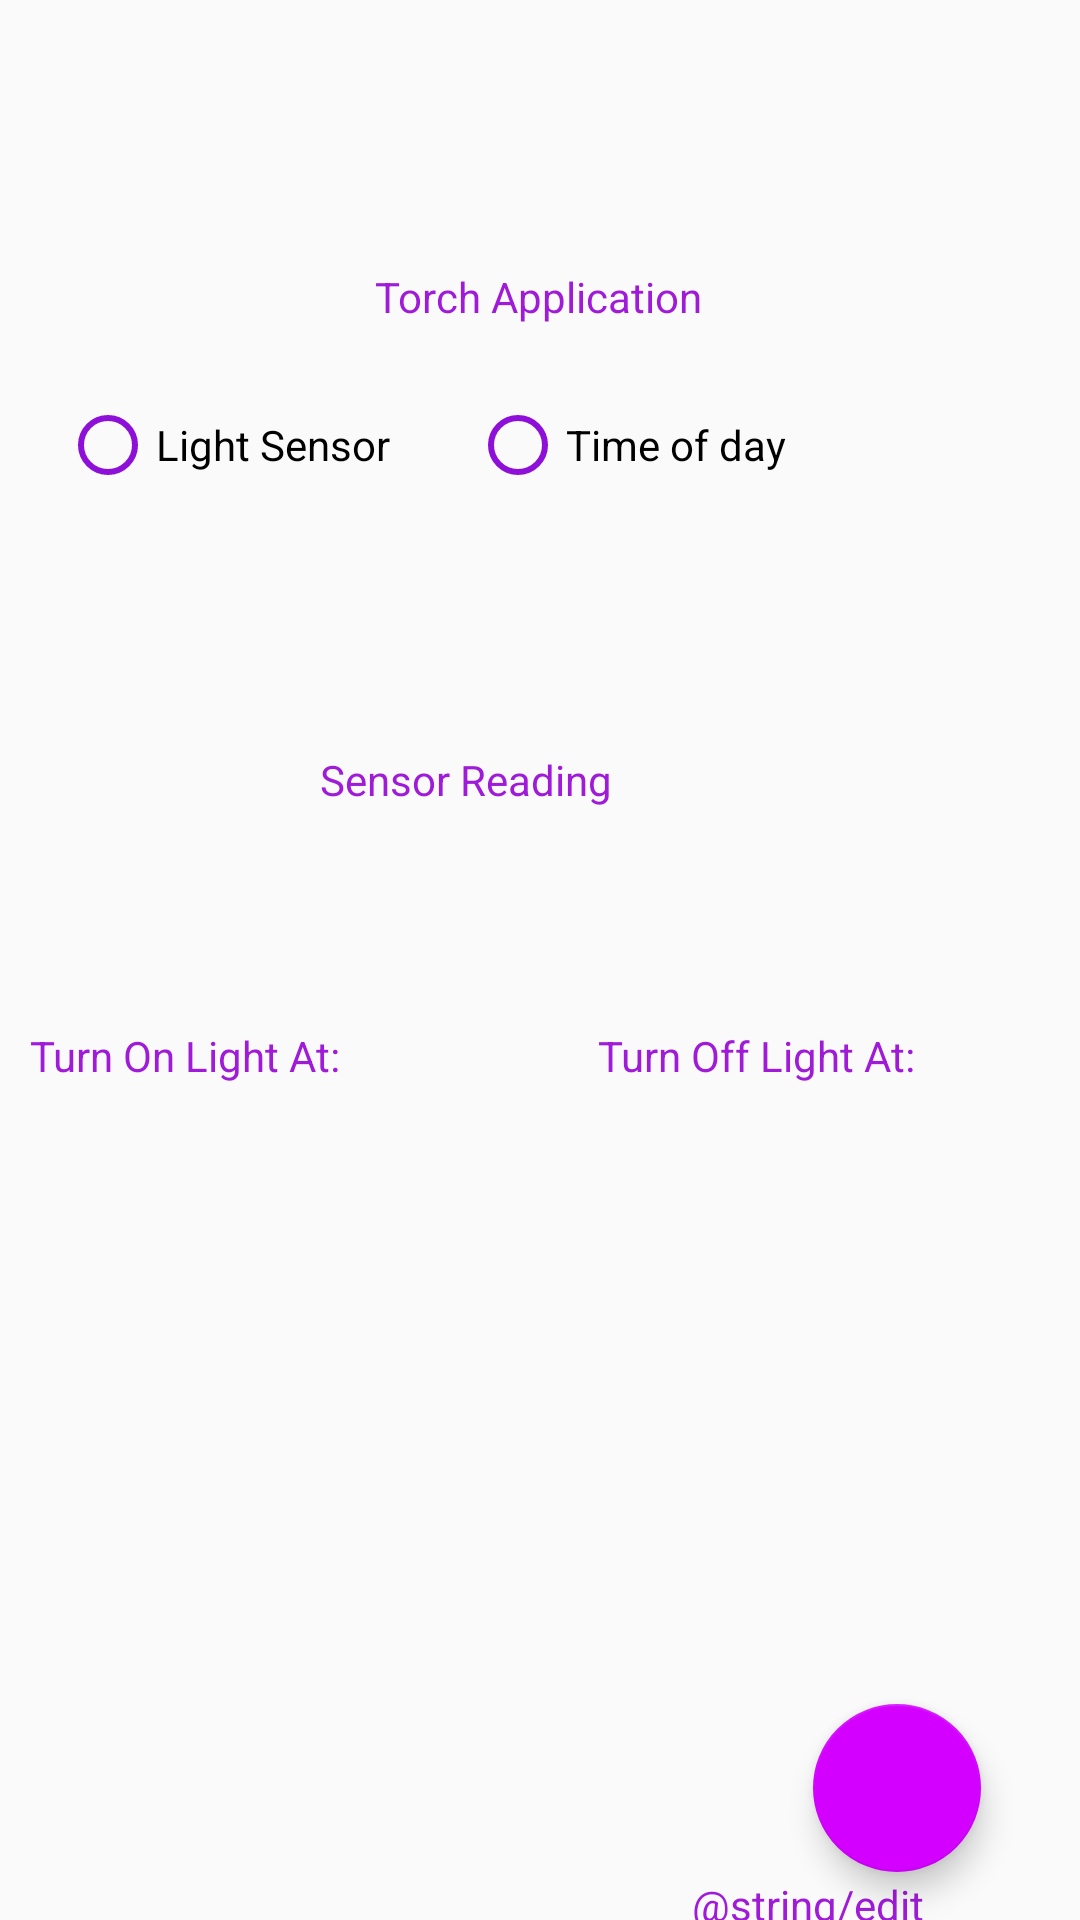

Write the Android layout XML for this screen, with the resource values it uses.
<!-- AndroidManifest.xml: application theme AppTheme -->
<!-- res/layout/activity_main.xml -->
<?xml version="1.0" encoding="utf-8"?>
<androidx.constraintlayout.widget.ConstraintLayout
        xmlns:android="http://schemas.android.com/apk/res/android"
        xmlns:tools="http://schemas.android.com/tools"
        xmlns:app="http://schemas.android.com/apk/res-auto"
        android:layout_width="match_parent"
        android:layout_height="match_parent"
        tools:context=".MainActivity">

    <TextView
            android:layout_width="wrap_content"
            android:layout_height="24dp"
            android:text="@string/tv1"
            android:id="@+id/tv1"
            app:layout_constraintBottom_toBottomOf="parent"
            app:layout_constraintLeft_toLeftOf="parent"
            app:layout_constraintRight_toRightOf="parent"
            app:layout_constraintTop_toTopOf="parent" app:layout_constraintVertical_bias="0.145"
            app:layout_constraintHorizontal_bias="0.498"
    />

    <RadioGroup
            android:layout_width="269dp"
            android:layout_height="53dp"
            android:orientation="horizontal" android:layout_marginTop="19dp"
            app:layout_constraintTop_toBottomOf="@+id/tv1" android:layout_marginEnd="71dp"
            app:layout_constraintEnd_toEndOf="parent" android:id="@+id/radioGroup">
        <RadioButton
                android:text="@string/rb1"
                android:layout_width="wrap_content"
                android:layout_height="wrap_content" android:id="@+id/rbLS" android:layout_weight="1"/>
        <RadioButton
                android:text="@string/rb2"
                android:layout_width="wrap_content"
                android:layout_height="wrap_content" android:id="@+id/rbTOD" android:layout_weight="1"/>
    </RadioGroup>
    <TextView
            android:text="@string/sensorLevels"
            android:layout_width="wrap_content"
            android:layout_height="wrap_content"
            android:id="@+id/tv2" android:layout_marginTop="65dp"
            app:layout_constraintTop_toBottomOf="@+id/radioGroup" app:layout_constraintEnd_toEndOf="parent"
            android:layout_marginEnd="156dp"/>
    <TextView
            android:layout_width="86dp"
            android:layout_height="42dp"
            android:inputType="number"
            android:ems="10"
            android:id="@+id/etCLux"
            app:layout_constraintTop_toBottomOf="@+id/tv2" app:layout_constraintEnd_toEndOf="parent"
            android:layout_marginEnd="163dp"/>
    <TextView
            android:text="@string/turnon"
            android:layout_width="wrap_content"
            android:layout_height="wrap_content"
            android:id="@+id/tv3" android:layout_marginTop="73dp"
            app:layout_constraintTop_toBottomOf="@+id/tv2" app:layout_constraintEnd_toStartOf="@+id/tv4"
            android:layout_marginEnd="86dp"/>
    <TextView
            android:layout_width="86dp"
            android:layout_height="42dp"
            android:inputType="number"
            android:ems="10"
            android:id="@+id/etLon"
            android:layout_marginTop="14dp"
            app:layout_constraintTop_toBottomOf="@+id/tv3" app:layout_constraintEnd_toStartOf="@+id/etLoff"
            android:layout_marginEnd="105dp"/>
    <TextView
            android:text="@string/turnoff"
            android:layout_width="wrap_content"
            android:layout_height="wrap_content"
            android:id="@+id/tv4" android:layout_marginTop="73dp"
            app:layout_constraintTop_toBottomOf="@+id/tv2" app:layout_constraintEnd_toEndOf="parent"
            android:layout_marginEnd="55dp"/>
    <TextView
            android:layout_width="86dp"
            android:layout_height="42dp"
            android:inputType="number"
            android:ems="10"
            android:id="@+id/etLoff"
            android:layout_marginTop="14dp"
            app:layout_constraintTop_toBottomOf="@+id/tv4" app:layout_constraintEnd_toEndOf="parent"
            android:layout_marginEnd="63dp"/>

    <com.google.android.material.floatingactionbutton.FloatingActionButton
            android:layout_width="wrap_content"
            android:layout_height="wrap_content"
            android:clickable="true" app:srcCompat="@mipmap/ic_launcher_round"
            android:id="@+id/fab" app:layout_constraintEnd_toEndOf="parent"
            android:layout_marginEnd="33dp" app:layout_constraintBottom_toBottomOf="parent"
            android:layout_marginBottom="16dp"
    />
    <TextView
            android:text="@string/edit"
            android:layout_width="wrap_content"
            android:layout_height="wrap_content"
            android:id="@+id/textView" android:layout_marginTop="208dp"
            app:layout_constraintTop_toBottomOf="@+id/etLoff" app:layout_constraintEnd_toEndOf="parent"
            android:layout_marginEnd="52dp"/>


</androidx.constraintlayout.widget.ConstraintLayout>
<!-- resources referenced by this layout -->
<resources>
  <string name="rb1">Light Sensor</string>
  <string name="rb2">Time of day</string>
  <string name="sensorLevels">Sensor Reading</string>
  <string name="turnoff">Turn Off Light At:</string>
  <string name="turnon">Turn On Light At:</string>
  <string name="tv1">Torch Application</string>
  <style name="AppTheme" parent="Theme.AppCompat.Light.DarkActionBar">
          
          <item name="colorPrimary">@color/colorPrimary</item>
          <item name="colorPrimaryDark">@color/colorPrimaryDark</item>
          <item name="colorAccent">@color/colorAccent</item>
          <item name="android:textColorPrimary">@color/textColorPrimary</item>
          <item name="android:textColorSecondary">@color/textColorSecondary</item>
          <item name="android:textColorTertiary">@color/textColorTertiary</item>
  
      </style>
  <color name="colorPrimary">#E91E63</color>
  <color name="colorPrimaryDark">#00D4AA</color>
  <color name="colorAccent">#D300FF</color>
  <color name="textColorPrimary">#D8671B</color>
  <color name="textColorSecondary">#8D0FD8</color>
  <color name="textColorTertiary">#9F1BD8</color>
</resources>
